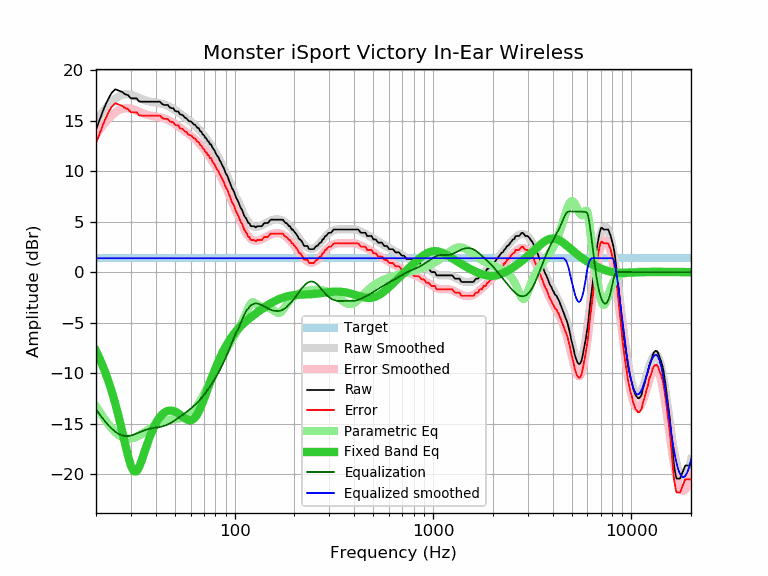

The table this chart was drawn from, first rows:
frequency, raw, error, smoothed, error_smoothed, equalization, parametric_eq, equalized_raw, equalized_smoothed, target
20, 14.11, 12.74, 14.94, 13.57, -13.57, -7.79, 0.54, 1.37, 1.37
21, 15.21, 13.84, 15.53, 14.15, -14.15, -8.68, 1.06, 1.37, 1.37
22, 16.26, 14.89, 16.04, 14.67, -14.67, -9.64, 1.59, 1.37, 1.37
23, 17.10, 15.73, 16.49, 15.11, -15.11, -10.68, 1.99, 1.37, 1.37
24, 17.74, 16.37, 16.86, 15.48, -15.48, -11.80, 2.26, 1.37, 1.37
25, 18.09, 16.72, 17.16, 15.79, -15.79, -12.99, 2.30, 1.37, 1.37
26, 17.96, 16.59, 17.39, 16.01, -16.01, -14.27, 1.95, 1.37, 1.37
27, 17.84, 16.47, 17.53, 16.15, -16.15, -15.60, 1.69, 1.37, 1.37
28, 17.61, 16.24, 17.59, 16.22, -16.22, -16.94, 1.39, 1.37, 1.37
29, 17.51, 16.14, 17.59, 16.22, -16.22, -18.19, 1.29, 1.37, 1.37
30, 17.19, 15.82, 17.54, 16.17, -16.17, -19.17, 1.02, 1.37, 1.37
31, 17.19, 15.82, 17.46, 16.08, -16.08, -19.70, 1.11, 1.37, 1.37
32, 17.19, 15.82, 17.35, 15.98, -15.98, -19.71, 1.21, 1.37, 1.37
33, 16.89, 15.52, 17.24, 15.87, -15.87, -19.29, 1.02, 1.37, 1.37
34, 16.86, 15.49, 17.13, 15.76, -15.76, -18.63, 1.10, 1.37, 1.37
35, 16.86, 15.49, 17.04, 15.66, -15.66, -17.89, 1.20, 1.37, 1.37
36, 16.86, 15.49, 16.95, 15.58, -15.58, -17.17, 1.28, 1.37, 1.37
37, 16.86, 15.49, 16.89, 15.52, -15.52, -16.50, 1.34, 1.37, 1.37
38, 16.86, 15.49, 16.84, 15.47, -15.47, -15.91, 1.39, 1.37, 1.37
39, 16.86, 15.49, 16.80, 15.43, -15.43, -15.40, 1.43, 1.37, 1.37
40, 16.86, 15.49, 16.77, 15.39, -15.39, -14.98, 1.47, 1.37, 1.37
41, 16.86, 15.49, 16.74, 15.36, -15.36, -14.62, 1.50, 1.37, 1.37
42, 16.86, 15.49, 16.70, 15.32, -15.32, -14.33, 1.54, 1.37, 1.37
43, 16.65, 15.28, 16.65, 15.28, -15.28, -14.10, 1.37, 1.37, 1.37
44, 16.54, 15.17, 16.59, 15.22, -15.22, -13.93, 1.32, 1.37, 1.37
45, 16.54, 15.17, 16.52, 15.15, -15.15, -13.81, 1.39, 1.37, 1.37
46, 16.54, 15.17, 16.44, 15.07, -15.07, -13.73, 1.47, 1.37, 1.37
47, 16.30, 14.93, 16.35, 14.98, -14.98, -13.70, 1.32, 1.37, 1.37
48, 16.22, 14.85, 16.25, 14.88, -14.88, -13.70, 1.34, 1.37, 1.37
49, 16.22, 14.85, 16.15, 14.77, -14.77, -13.74, 1.45, 1.37, 1.37
50, 15.96, 14.59, 16.04, 14.66, -14.66, -13.80, 1.30, 1.37, 1.37
51, 15.89, 14.52, 15.92, 14.55, -14.55, -13.88, 1.34, 1.37, 1.37
52, 15.89, 14.52, 15.81, 14.43, -14.43, -13.99, 1.46, 1.37, 1.37
53, 15.61, 14.24, 15.69, 14.32, -14.32, -14.10, 1.29, 1.37, 1.37
54, 15.57, 14.20, 15.57, 14.20, -14.20, -14.22, 1.37, 1.37, 1.37
55, 15.50, 14.13, 15.46, 14.08, -14.08, -14.34, 1.42, 1.37, 1.37
56, 15.29, 13.92, 15.34, 13.97, -13.97, -14.45, 1.32, 1.37, 1.37
57, 15.24, 13.87, 15.23, 13.86, -13.86, -14.55, 1.38, 1.37, 1.37
58, 15.06, 13.69, 15.12, 13.74, -13.74, -14.62, 1.32, 1.37, 1.37
59, 14.92, 13.55, 15.00, 13.63, -13.63, -14.66, 1.29, 1.37, 1.37
60, 14.92, 13.55, 14.89, 13.52, -13.52, -14.66, 1.40, 1.37, 1.37
61, 14.81, 13.44, 14.77, 13.40, -13.40, -14.62, 1.41, 1.37, 1.37
62, 14.63, 13.26, 14.65, 13.28, -13.28, -14.53, 1.35, 1.37, 1.37
63, 14.59, 13.22, 14.53, 13.16, -13.16, -14.40, 1.43, 1.37, 1.37
64, 14.43, 13.06, 14.40, 13.03, -13.03, -14.23, 1.40, 1.37, 1.37
65, 14.27, 12.90, 14.27, 12.89, -12.89, -14.02, 1.38, 1.37, 1.37
66, 14.23, 12.86, 14.13, 12.76, -12.76, -13.77, 1.47, 1.37, 1.37
67, 13.95, 12.58, 13.99, 12.61, -12.61, -13.50, 1.34, 1.37, 1.37
68, 13.88, 12.51, 13.84, 12.46, -12.46, -13.21, 1.42, 1.37, 1.37
69, 13.62, 12.25, 13.69, 12.31, -12.31, -12.90, 1.31, 1.37, 1.37
70, 13.55, 12.18, 13.53, 12.16, -12.16, -12.58, 1.39, 1.37, 1.37
71, 13.30, 11.93, 13.37, 12.00, -12.00, -12.25, 1.30, 1.37, 1.37
72, 13.23, 11.86, 13.21, 11.84, -11.84, -11.92, 1.39, 1.37, 1.37
73, 12.97, 11.60, 13.05, 11.67, -11.67, -11.60, 1.30, 1.37, 1.37
74, 12.94, 11.57, 12.88, 11.51, -11.51, -11.27, 1.43, 1.37, 1.37
75, 12.65, 11.28, 12.72, 11.34, -11.34, -10.96, 1.31, 1.37, 1.37
76, 12.65, 11.28, 12.55, 11.17, -11.17, -10.65, 1.48, 1.37, 1.37
77, 12.37, 11.00, 12.38, 11.00, -11.00, -10.35, 1.37, 1.37, 1.37
78, 12.20, 10.83, 12.20, 10.83, -10.83, -10.06, 1.37, 1.37, 1.37
79, 12.06, 10.69, 12.02, 10.65, -10.65, -9.79, 1.41, 1.37, 1.37
... 553 more rows
